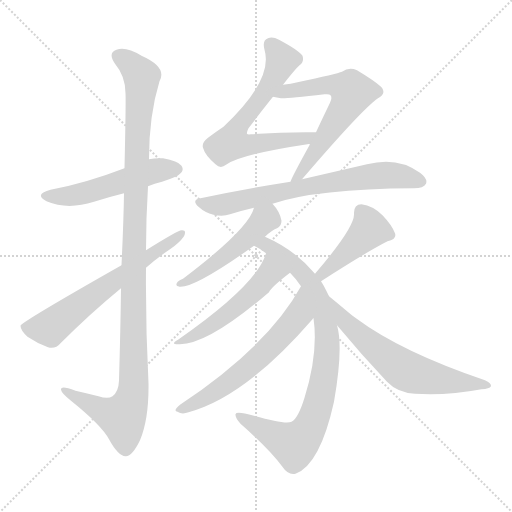
t = 0.00 s
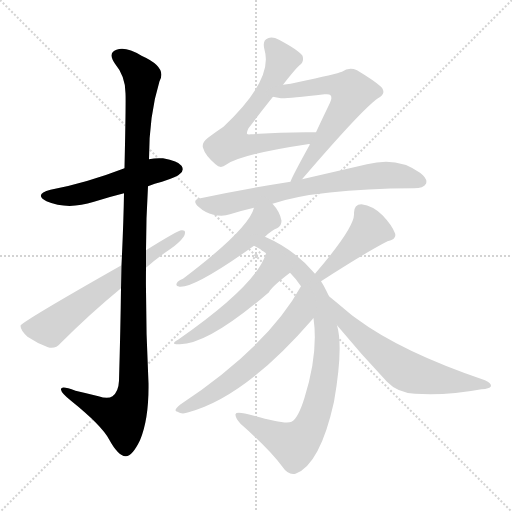
t = 1.95 s
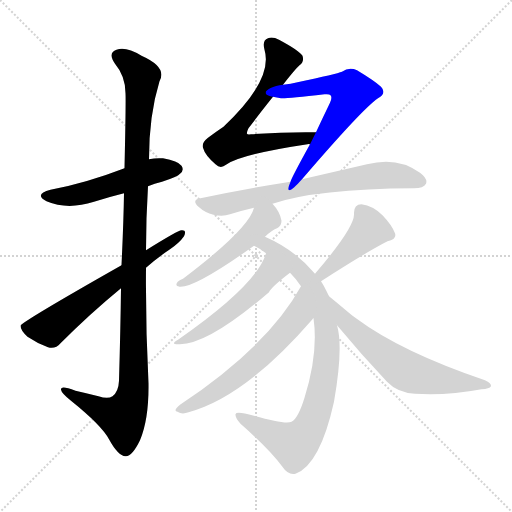
t = 3.90 s
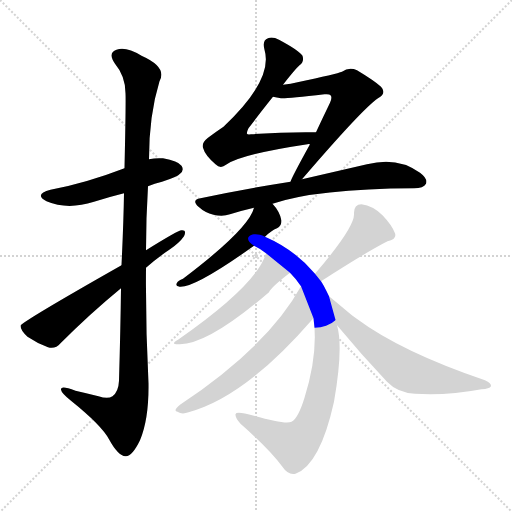
t = 5.85 s
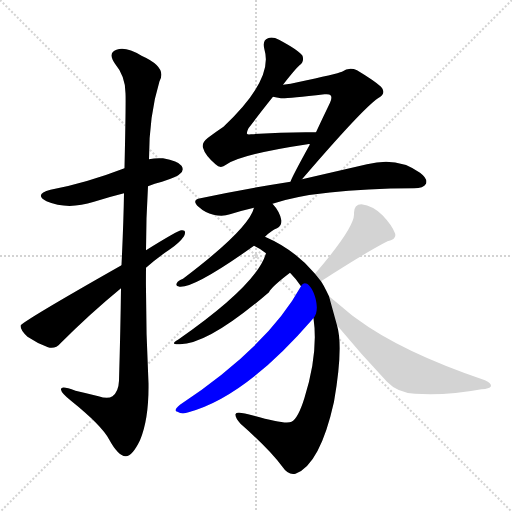
t = 7.80 s
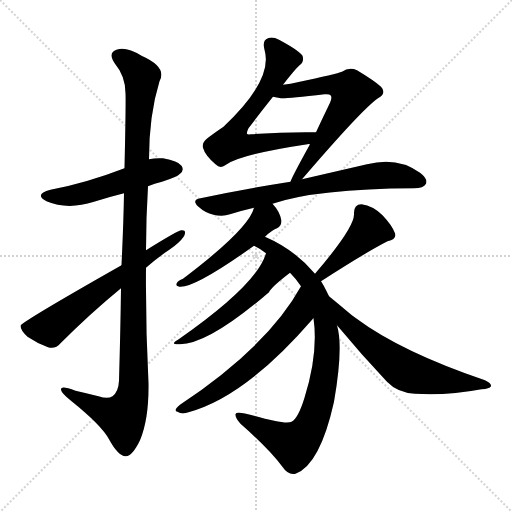
t = 9.76 s

The animated SVG that drew these frames (rendered in a browser with its animation timeline set to each time). Animation: 12 CSS @keyframes rules; one cycle of 9.76 s.

<svg version="1.1" viewBox="0 0 1024 1024" xmlns="http://www.w3.org/2000/svg">
  <g stroke="lightgray" stroke-dasharray="1,1" stroke-width="1" transform="scale(4, 4)">
    <line x1="0" y1="0" x2="256" y2="256"></line>
    <line x1="256" y1="0" x2="0" y2="256"></line>
    <line x1="128" y1="0" x2="128" y2="256"></line>
    <line x1="0" y1="128" x2="256" y2="128"></line>
  </g>
<g transform="scale(1, -1) translate(0, -900)">
   <style type="text/css">
    @keyframes keyframes0 {
      from {
       stroke: blue;
       stroke-dashoffset: 525;
       stroke-width: 128;
       }
       63% {
       animation-timing-function: step-end;
       stroke: blue;
       stroke-dashoffset: 0;
       stroke-width: 128;
       }
       to {
       stroke: black;
       stroke-width: 1024;
       }
       }
       #make-me-a-hanzi-animation-0 {
         animation: keyframes0 0.677246s both;
         animation-delay: 0.000000s;
         animation-timing-function: linear;
       }
    @keyframes keyframes1 {
      from {
       stroke: blue;
       stroke-dashoffset: 1131;
       stroke-width: 128;
       }
       79% {
       animation-timing-function: step-end;
       stroke: blue;
       stroke-dashoffset: 0;
       stroke-width: 128;
       }
       to {
       stroke: black;
       stroke-width: 1024;
       }
       }
       #make-me-a-hanzi-animation-1 {
         animation: keyframes1 1.170410s both;
         animation-delay: 0.677246s;
         animation-timing-function: linear;
       }
    @keyframes keyframes2 {
      from {
       stroke: blue;
       stroke-dashoffset: 632;
       stroke-width: 128;
       }
       67% {
       animation-timing-function: step-end;
       stroke: blue;
       stroke-dashoffset: 0;
       stroke-width: 128;
       }
       to {
       stroke: black;
       stroke-width: 1024;
       }
       }
       #make-me-a-hanzi-animation-2 {
         animation: keyframes2 0.764323s both;
         animation-delay: 1.847656s;
         animation-timing-function: linear;
       }
    @keyframes keyframes3 {
      from {
       stroke: blue;
       stroke-dashoffset: 652;
       stroke-width: 128;
       }
       68% {
       animation-timing-function: step-end;
       stroke: blue;
       stroke-dashoffset: 0;
       stroke-width: 128;
       }
       to {
       stroke: black;
       stroke-width: 1024;
       }
       }
       #make-me-a-hanzi-animation-3 {
         animation: keyframes3 0.780599s both;
         animation-delay: 2.611979s;
         animation-timing-function: linear;
       }
    @keyframes keyframes4 {
      from {
       stroke: blue;
       stroke-dashoffset: 616;
       stroke-width: 128;
       }
       67% {
       animation-timing-function: step-end;
       stroke: blue;
       stroke-dashoffset: 0;
       stroke-width: 128;
       }
       to {
       stroke: black;
       stroke-width: 1024;
       }
       }
       #make-me-a-hanzi-animation-4 {
         animation: keyframes4 0.751302s both;
         animation-delay: 3.392578s;
         animation-timing-function: linear;
       }
    @keyframes keyframes5 {
      from {
       stroke: blue;
       stroke-dashoffset: 706;
       stroke-width: 128;
       }
       70% {
       animation-timing-function: step-end;
       stroke: blue;
       stroke-dashoffset: 0;
       stroke-width: 128;
       }
       to {
       stroke: black;
       stroke-width: 1024;
       }
       }
       #make-me-a-hanzi-animation-5 {
         animation: keyframes5 0.824544s both;
         animation-delay: 4.143880s;
         animation-timing-function: linear;
       }
    @keyframes keyframes6 {
      from {
       stroke: blue;
       stroke-dashoffset: 491;
       stroke-width: 128;
       }
       62% {
       animation-timing-function: step-end;
       stroke: blue;
       stroke-dashoffset: 0;
       stroke-width: 128;
       }
       to {
       stroke: black;
       stroke-width: 1024;
       }
       }
       #make-me-a-hanzi-animation-6 {
         animation: keyframes6 0.649577s both;
         animation-delay: 4.968424s;
         animation-timing-function: linear;
       }
    @keyframes keyframes7 {
      from {
       stroke: blue;
       stroke-dashoffset: 860;
       stroke-width: 128;
       }
       74% {
       animation-timing-function: step-end;
       stroke: blue;
       stroke-dashoffset: 0;
       stroke-width: 128;
       }
       to {
       stroke: black;
       stroke-width: 1024;
       }
       }
       #make-me-a-hanzi-animation-7 {
         animation: keyframes7 0.949870s both;
         animation-delay: 5.618001s;
         animation-timing-function: linear;
       }
    @keyframes keyframes8 {
      from {
       stroke: blue;
       stroke-dashoffset: 515;
       stroke-width: 128;
       }
       63% {
       animation-timing-function: step-end;
       stroke: blue;
       stroke-dashoffset: 0;
       stroke-width: 128;
       }
       to {
       stroke: black;
       stroke-width: 1024;
       }
       }
       #make-me-a-hanzi-animation-8 {
         animation: keyframes8 0.669108s both;
         animation-delay: 6.567871s;
         animation-timing-function: linear;
       }
    @keyframes keyframes9 {
      from {
       stroke: blue;
       stroke-dashoffset: 611;
       stroke-width: 128;
       }
       67% {
       animation-timing-function: step-end;
       stroke: blue;
       stroke-dashoffset: 0;
       stroke-width: 128;
       }
       to {
       stroke: black;
       stroke-width: 1024;
       }
       }
       #make-me-a-hanzi-animation-9 {
         animation: keyframes9 0.747233s both;
         animation-delay: 7.236979s;
         animation-timing-function: linear;
       }
    @keyframes keyframes10 {
      from {
       stroke: blue;
       stroke-dashoffset: 430;
       stroke-width: 128;
       }
       58% {
       animation-timing-function: step-end;
       stroke: blue;
       stroke-dashoffset: 0;
       stroke-width: 128;
       }
       to {
       stroke: black;
       stroke-width: 1024;
       }
       }
       #make-me-a-hanzi-animation-10 {
         animation: keyframes10 0.599935s both;
         animation-delay: 7.984212s;
         animation-timing-function: linear;
       }
    @keyframes keyframes11 {
      from {
       stroke: blue;
       stroke-dashoffset: 633;
       stroke-width: 128;
       }
       67% {
       animation-timing-function: step-end;
       stroke: blue;
       stroke-dashoffset: 0;
       stroke-width: 128;
       }
       to {
       stroke: black;
       stroke-width: 1024;
       }
       }
       #make-me-a-hanzi-animation-11 {
         animation: keyframes11 0.765137s both;
         animation-delay: 8.584147s;
         animation-timing-function: linear;
       }
</style>
<path d="M 296.0 527.5 Q 309.0 533.5 324.0 536.5 Q 355.0 546.5 360.0 552.5 Q 369.0 559.5 363.0 568.5 Q 356.0 578.5 326.0 583.5 Q 311.0 584.5 298.0 581.5 L 249.0 563.5 Q 171.0 533.5 101.0 520.5 Q 67.0 511.5 93.0 497.5 Q 135.0 479.5 188.0 496.5 Q 216.0 505.5 248.0 513.5 L 296.0 527.5 Z" fill="lightgray"></path> 
<path d="M 242.0 323.5 Q 241.0 241.5 238.0 138.5 Q 237.0 116.5 225.0 107.5 Q 216.0 101.5 197.0 107.5 Q 173.0 113.5 151.0 118.5 Q 120.0 130.5 122.0 120.5 Q 123.0 113.5 142.0 98.5 Q 203.0 49.5 218.0 21.5 Q 236.0 -11.5 251.0 -12.5 Q 264.0 -13.5 280.0 19.5 Q 298.0 62.5 297.0 133.5 Q 291.0 248.5 292.0 364.5 L 292.0 399.5 Q 292.0 463.5 296.0 527.5 L 298.0 581.5 Q 298.0 669.5 319.0 737.5 Q 335.0 765.5 283.0 788.5 Q 252.0 807.5 233.0 800.5 Q 215.0 794.5 230.0 772.5 Q 251.0 747.5 251.0 713.5 Q 252.0 697.5 249.0 563.5 L 248.0 513.5 Q 247.0 452.5 243.0 369.5 L 242.0 323.5 Z" fill="lightgray"></path> 
<path d="M 243.0 369.5 Q 42.0 255.5 41.0 248.5 Q 41.0 239.5 55.0 226.5 Q 74.0 213.5 96.0 205.5 Q 111.0 201.5 121.0 213.5 Q 181.0 273.5 242.0 323.5 L 292.0 364.5 Q 316.0 385.5 340.0 401.5 Q 359.0 414.5 368.0 427.5 Q 374.0 440.5 363.0 439.5 Q 356.0 439.5 292.0 399.5 L 243.0 369.5 Z" fill="lightgray"></path> 
<path d="M 566.0 730.5 Q 590.0 761.5 599.0 769.5 Q 609.0 776.5 605.0 788.5 Q 599.0 798.5 558.0 820.5 Q 545.0 827.5 536.0 823.5 Q 524.0 819.5 529.0 800.5 Q 547.0 740.5 447.0 646.5 Q 432.0 636.5 416.0 624.5 Q 403.0 614.5 406.0 604.5 Q 410.0 589.5 431.0 571.5 Q 441.0 561.5 452.0 570.5 Q 482.0 591.5 615.0 611.5 Q 616.0 612.5 620.0 611.5 C 650.0 614.5 662.0 635.5 632.0 635.5 Q 571.0 636.5 502.0 631.5 Q 495.0 630.5 494.0 632.5 Q 493.0 635.5 497.0 643.5 Q 525.0 680.5 546.0 706.5 L 566.0 730.5 Z" fill="lightgray"></path> 
<path d="M 604.0 541.5 Q 725.0 682.5 756.0 703.5 Q 774.0 713.5 762.0 726.5 Q 749.0 738.5 714.0 759.5 Q 698.0 766.5 684.0 756.5 Q 674.0 752.5 595.0 735.5 Q 582.0 732.5 566.0 730.5 C 536.0 726.5 516.0 711.5 546.0 706.5 Q 553.0 705.5 562.0 703.5 Q 572.0 702.5 649.0 711.5 Q 659.0 712.5 661.0 709.5 Q 665.0 705.5 660.0 694.5 Q 645.0 663.5 632.0 635.5 L 620.0 611.5 Q 583.0 544.5 581.0 536.5 C 569.0 508.5 584.0 518.5 604.0 541.5 Z" fill="lightgray"></path> 
<path d="M 545.0 492.5 Q 633.0 522.5 828.0 523.5 Q 847.0 523.5 852.0 532.5 Q 856.0 542.5 840.0 554.5 Q 795.0 587.5 734.0 571.5 Q 682.0 559.5 604.0 541.5 L 581.0 536.5 Q 497.0 523.5 401.0 503.5 Q 382.0 500.5 397.0 486.5 Q 410.0 474.5 427.0 470.5 Q 446.0 466.5 460.0 471.5 Q 482.0 478.5 508.0 484.5 L 545.0 492.5 Z" fill="lightgray"></path> 
<path d="M 530.0 426.5 Q 543.0 439.5 554.0 443.5 Q 563.0 447.5 563.0 458.5 Q 560.0 476.5 545.0 492.5 C 526.0 515.5 518.0 512.5 508.0 484.5 Q 498.0 442.5 366.0 342.5 Q 356.0 338.5 354.0 334.5 Q 350.0 327.5 359.0 326.5 Q 389.0 323.5 508.0 408.5 L 530.0 426.5 Z" fill="lightgray"></path> 
<path d="M 658.0 307.5 Q 646.0 332.5 642.0 337.5 L 630.0 352.5 Q 590.0 400.5 530.0 426.5 C 503.0 439.5 482.0 423.5 508.0 408.5 Q 521.0 402.5 532.0 393.5 L 580.0 354.5 Q 592.0 342.5 602.0 327.5 L 627.0 263.5 Q 637.0 194.5 609.0 104.5 Q 596.0 62.5 583.0 56.5 Q 571.0 50.5 508.0 68.5 Q 472.0 78.5 471.0 71.5 Q 470.0 64.5 481.0 52.5 Q 539.0 1.5 564.0 -32.5 Q 577.0 -51.5 591.0 -47.5 Q 640.0 -29.5 668.0 96.5 Q 687.0 205.5 674.0 249.5 L 658.0 307.5 Z" fill="lightgray"></path> 
<path d="M 532.0 393.5 Q 514.0 330.5 356.0 220.5 Q 338.0 210.5 360.0 211.5 Q 417.0 211.5 538.0 315.5 Q 542.0 325.5 580.0 354.5 C 604.0 372.5 542.0 421.5 532.0 393.5 Z" fill="lightgray"></path> 
<path d="M 602.0 327.5 Q 536.0 207.5 360.0 90.5 Q 345.0 78.5 355.0 76.5 Q 364.0 70.5 377.0 75.5 Q 491.0 106.5 625.0 261.5 Q 625.0 262.5 627.0 263.5 C 647.0 285.5 617.0 353.5 602.0 327.5 Z" fill="lightgray"></path> 
<path d="M 642.0 337.5 Q 732.0 395.5 775.0 417.5 Q 794.0 421.5 790.0 433.5 Q 784.0 449.5 765.0 469.5 Q 746.0 488.5 723.0 491.5 Q 707.0 491.5 708.0 471.5 Q 709.0 444.5 630.0 352.5 C 611.0 329.5 617.0 321.5 642.0 337.5 Z" fill="lightgray"></path> 
<path d="M 674.0 249.5 Q 722.0 191.5 774.0 136.5 Q 795.0 114.5 830.0 112.5 Q 894.0 108.5 963.0 121.5 Q 979.0 122.5 982.0 127.5 Q 983.0 133.5 970.0 139.5 Q 802.0 196.5 712.0 263.5 Q 702.0 270.5 693.0 278.5 Q 674.0 294.5 658.0 307.5 C 635.0 326.5 655.0 272.5 674.0 249.5 Z" fill="lightgray"></path> 
      <clipPath id="make-me-a-hanzi-clip-0">
      <path d="M 296.0 527.5 Q 309.0 533.5 324.0 536.5 Q 355.0 546.5 360.0 552.5 Q 369.0 559.5 363.0 568.5 Q 356.0 578.5 326.0 583.5 Q 311.0 584.5 298.0 581.5 L 249.0 563.5 Q 171.0 533.5 101.0 520.5 Q 67.0 511.5 93.0 497.5 Q 135.0 479.5 188.0 496.5 Q 216.0 505.5 248.0 513.5 L 296.0 527.5 Z" fill="lightgray"></path>
      </clipPath>
      <path clip-path="url(#make-me-a-hanzi-clip-0)" d="M 94.0 509.5 L 131.0 506.5 L 172.0 514.5 L 300.0 556.5 L 355.0 561.5 " fill="none" id="make-me-a-hanzi-animation-0" stroke-dasharray="397 794" stroke-linecap="round"></path>

      <clipPath id="make-me-a-hanzi-clip-1">
      <path d="M 242.0 323.5 Q 241.0 241.5 238.0 138.5 Q 237.0 116.5 225.0 107.5 Q 216.0 101.5 197.0 107.5 Q 173.0 113.5 151.0 118.5 Q 120.0 130.5 122.0 120.5 Q 123.0 113.5 142.0 98.5 Q 203.0 49.5 218.0 21.5 Q 236.0 -11.5 251.0 -12.5 Q 264.0 -13.5 280.0 19.5 Q 298.0 62.5 297.0 133.5 Q 291.0 248.5 292.0 364.5 L 292.0 399.5 Q 292.0 463.5 296.0 527.5 L 298.0 581.5 Q 298.0 669.5 319.0 737.5 Q 335.0 765.5 283.0 788.5 Q 252.0 807.5 233.0 800.5 Q 215.0 794.5 230.0 772.5 Q 251.0 747.5 251.0 713.5 Q 252.0 697.5 249.0 563.5 L 248.0 513.5 Q 247.0 452.5 243.0 369.5 L 242.0 323.5 Z" fill="lightgray"></path>
      </clipPath>
      <path clip-path="url(#make-me-a-hanzi-clip-1)" d="M 238.0 785.5 L 264.0 770.5 L 284.0 740.5 L 272.0 575.5 L 267.0 124.5 L 261.0 94.5 L 245.0 65.5 L 212.0 74.5 L 128.0 118.5 " fill="none" id="make-me-a-hanzi-animation-1" stroke-dasharray="1003 2006" stroke-linecap="round"></path>

      <clipPath id="make-me-a-hanzi-clip-2">
      <path d="M 243.0 369.5 Q 42.0 255.5 41.0 248.5 Q 41.0 239.5 55.0 226.5 Q 74.0 213.5 96.0 205.5 Q 111.0 201.5 121.0 213.5 Q 181.0 273.5 242.0 323.5 L 292.0 364.5 Q 316.0 385.5 340.0 401.5 Q 359.0 414.5 368.0 427.5 Q 374.0 440.5 363.0 439.5 Q 356.0 439.5 292.0 399.5 L 243.0 369.5 Z" fill="lightgray"></path>
      </clipPath>
      <path clip-path="url(#make-me-a-hanzi-clip-2)" d="M 47.0 245.5 L 98.0 244.5 L 363.0 432.5 " fill="none" id="make-me-a-hanzi-animation-2" stroke-dasharray="504 1008" stroke-linecap="round"></path>

      <clipPath id="make-me-a-hanzi-clip-3">
      <path d="M 566.0 730.5 Q 590.0 761.5 599.0 769.5 Q 609.0 776.5 605.0 788.5 Q 599.0 798.5 558.0 820.5 Q 545.0 827.5 536.0 823.5 Q 524.0 819.5 529.0 800.5 Q 547.0 740.5 447.0 646.5 Q 432.0 636.5 416.0 624.5 Q 403.0 614.5 406.0 604.5 Q 410.0 589.5 431.0 571.5 Q 441.0 561.5 452.0 570.5 Q 482.0 591.5 615.0 611.5 Q 616.0 612.5 620.0 611.5 C 650.0 614.5 662.0 635.5 632.0 635.5 Q 571.0 636.5 502.0 631.5 Q 495.0 630.5 494.0 632.5 Q 493.0 635.5 497.0 643.5 Q 525.0 680.5 546.0 706.5 L 566.0 730.5 Z" fill="lightgray"></path>
      </clipPath>
      <path clip-path="url(#make-me-a-hanzi-clip-3)" d="M 543.0 808.5 L 564.0 779.5 L 528.0 712.5 L 471.0 639.5 L 463.0 614.5 L 488.0 609.5 L 602.0 620.5 L 625.0 631.5 " fill="none" id="make-me-a-hanzi-animation-3" stroke-dasharray="524 1048" stroke-linecap="round"></path>

      <clipPath id="make-me-a-hanzi-clip-4">
      <path d="M 604.0 541.5 Q 725.0 682.5 756.0 703.5 Q 774.0 713.5 762.0 726.5 Q 749.0 738.5 714.0 759.5 Q 698.0 766.5 684.0 756.5 Q 674.0 752.5 595.0 735.5 Q 582.0 732.5 566.0 730.5 C 536.0 726.5 516.0 711.5 546.0 706.5 Q 553.0 705.5 562.0 703.5 Q 572.0 702.5 649.0 711.5 Q 659.0 712.5 661.0 709.5 Q 665.0 705.5 660.0 694.5 Q 645.0 663.5 632.0 635.5 L 620.0 611.5 Q 583.0 544.5 581.0 536.5 C 569.0 508.5 584.0 518.5 604.0 541.5 Z" fill="lightgray"></path>
      </clipPath>
      <path clip-path="url(#make-me-a-hanzi-clip-4)" d="M 559.0 711.5 L 652.0 730.5 L 681.0 727.5 L 704.0 715.5 L 607.0 556.5 L 588.0 542.5 " fill="none" id="make-me-a-hanzi-animation-4" stroke-dasharray="488 976" stroke-linecap="round"></path>

      <clipPath id="make-me-a-hanzi-clip-5">
      <path d="M 545.0 492.5 Q 633.0 522.5 828.0 523.5 Q 847.0 523.5 852.0 532.5 Q 856.0 542.5 840.0 554.5 Q 795.0 587.5 734.0 571.5 Q 682.0 559.5 604.0 541.5 L 581.0 536.5 Q 497.0 523.5 401.0 503.5 Q 382.0 500.5 397.0 486.5 Q 410.0 474.5 427.0 470.5 Q 446.0 466.5 460.0 471.5 Q 482.0 478.5 508.0 484.5 L 545.0 492.5 Z" fill="lightgray"></path>
      </clipPath>
      <path clip-path="url(#make-me-a-hanzi-clip-5)" d="M 399.0 495.5 L 444.0 490.5 L 616.0 527.5 L 748.0 548.5 L 811.0 546.5 L 842.0 536.5 " fill="none" id="make-me-a-hanzi-animation-5" stroke-dasharray="578 1156" stroke-linecap="round"></path>

      <clipPath id="make-me-a-hanzi-clip-6">
      <path d="M 530.0 426.5 Q 543.0 439.5 554.0 443.5 Q 563.0 447.5 563.0 458.5 Q 560.0 476.5 545.0 492.5 C 526.0 515.5 518.0 512.5 508.0 484.5 Q 498.0 442.5 366.0 342.5 Q 356.0 338.5 354.0 334.5 Q 350.0 327.5 359.0 326.5 Q 389.0 323.5 508.0 408.5 L 530.0 426.5 Z" fill="lightgray"></path>
      </clipPath>
      <path clip-path="url(#make-me-a-hanzi-clip-6)" d="M 541.0 480.5 L 532.0 462.5 L 487.0 416.5 L 394.0 348.5 L 362.0 333.5 " fill="none" id="make-me-a-hanzi-animation-6" stroke-dasharray="363 726" stroke-linecap="round"></path>

      <clipPath id="make-me-a-hanzi-clip-7">
      <path d="M 658.0 307.5 Q 646.0 332.5 642.0 337.5 L 630.0 352.5 Q 590.0 400.5 530.0 426.5 C 503.0 439.5 482.0 423.5 508.0 408.5 Q 521.0 402.5 532.0 393.5 L 580.0 354.5 Q 592.0 342.5 602.0 327.5 L 627.0 263.5 Q 637.0 194.5 609.0 104.5 Q 596.0 62.5 583.0 56.5 Q 571.0 50.5 508.0 68.5 Q 472.0 78.5 471.0 71.5 Q 470.0 64.5 481.0 52.5 Q 539.0 1.5 564.0 -32.5 Q 577.0 -51.5 591.0 -47.5 Q 640.0 -29.5 668.0 96.5 Q 687.0 205.5 674.0 249.5 L 658.0 307.5 Z" fill="lightgray"></path>
      </clipPath>
      <path clip-path="url(#make-me-a-hanzi-clip-7)" d="M 517.0 409.5 L 534.0 408.5 L 569.0 386.5 L 619.0 337.5 L 651.0 251.5 L 652.0 167.5 L 624.0 54.5 L 607.0 26.5 L 589.0 10.5 L 476.0 68.5 " fill="none" id="make-me-a-hanzi-animation-7" stroke-dasharray="732 1464" stroke-linecap="round"></path>

      <clipPath id="make-me-a-hanzi-clip-8">
      <path d="M 532.0 393.5 Q 514.0 330.5 356.0 220.5 Q 338.0 210.5 360.0 211.5 Q 417.0 211.5 538.0 315.5 Q 542.0 325.5 580.0 354.5 C 604.0 372.5 542.0 421.5 532.0 393.5 Z" fill="lightgray"></path>
      </clipPath>
      <path clip-path="url(#make-me-a-hanzi-clip-8)" d="M 537.0 387.5 L 541.0 353.5 L 516.0 323.5 L 439.0 259.5 L 364.0 218.5 " fill="none" id="make-me-a-hanzi-animation-8" stroke-dasharray="387 774" stroke-linecap="round"></path>

      <clipPath id="make-me-a-hanzi-clip-9">
      <path d="M 602.0 327.5 Q 536.0 207.5 360.0 90.5 Q 345.0 78.5 355.0 76.5 Q 364.0 70.5 377.0 75.5 Q 491.0 106.5 625.0 261.5 Q 625.0 262.5 627.0 263.5 C 647.0 285.5 617.0 353.5 602.0 327.5 Z" fill="lightgray"></path>
      </clipPath>
      <path clip-path="url(#make-me-a-hanzi-clip-9)" d="M 602.0 320.5 L 596.0 268.5 L 525.0 190.5 L 433.0 117.5 L 362.0 81.5 " fill="none" id="make-me-a-hanzi-animation-9" stroke-dasharray="483 966" stroke-linecap="round"></path>

      <clipPath id="make-me-a-hanzi-clip-10">
      <path d="M 642.0 337.5 Q 732.0 395.5 775.0 417.5 Q 794.0 421.5 790.0 433.5 Q 784.0 449.5 765.0 469.5 Q 746.0 488.5 723.0 491.5 Q 707.0 491.5 708.0 471.5 Q 709.0 444.5 630.0 352.5 C 611.0 329.5 617.0 321.5 642.0 337.5 Z" fill="lightgray"></path>
      </clipPath>
      <path clip-path="url(#make-me-a-hanzi-clip-10)" d="M 777.0 430.5 L 739.0 441.5 L 661.0 364.5 L 646.0 356.5 L 648.0 348.5 " fill="none" id="make-me-a-hanzi-animation-10" stroke-dasharray="302 604" stroke-linecap="round"></path>

      <clipPath id="make-me-a-hanzi-clip-11">
      <path d="M 674.0 249.5 Q 722.0 191.5 774.0 136.5 Q 795.0 114.5 830.0 112.5 Q 894.0 108.5 963.0 121.5 Q 979.0 122.5 982.0 127.5 Q 983.0 133.5 970.0 139.5 Q 802.0 196.5 712.0 263.5 Q 702.0 270.5 693.0 278.5 Q 674.0 294.5 658.0 307.5 C 635.0 326.5 655.0 272.5 674.0 249.5 Z" fill="lightgray"></path>
      </clipPath>
      <path clip-path="url(#make-me-a-hanzi-clip-11)" d="M 662.0 300.5 L 692.0 254.5 L 806.0 161.5 L 866.0 143.5 L 977.0 128.5 " fill="none" id="make-me-a-hanzi-animation-11" stroke-dasharray="505 1010" stroke-linecap="round"></path>

</g>
</svg>
